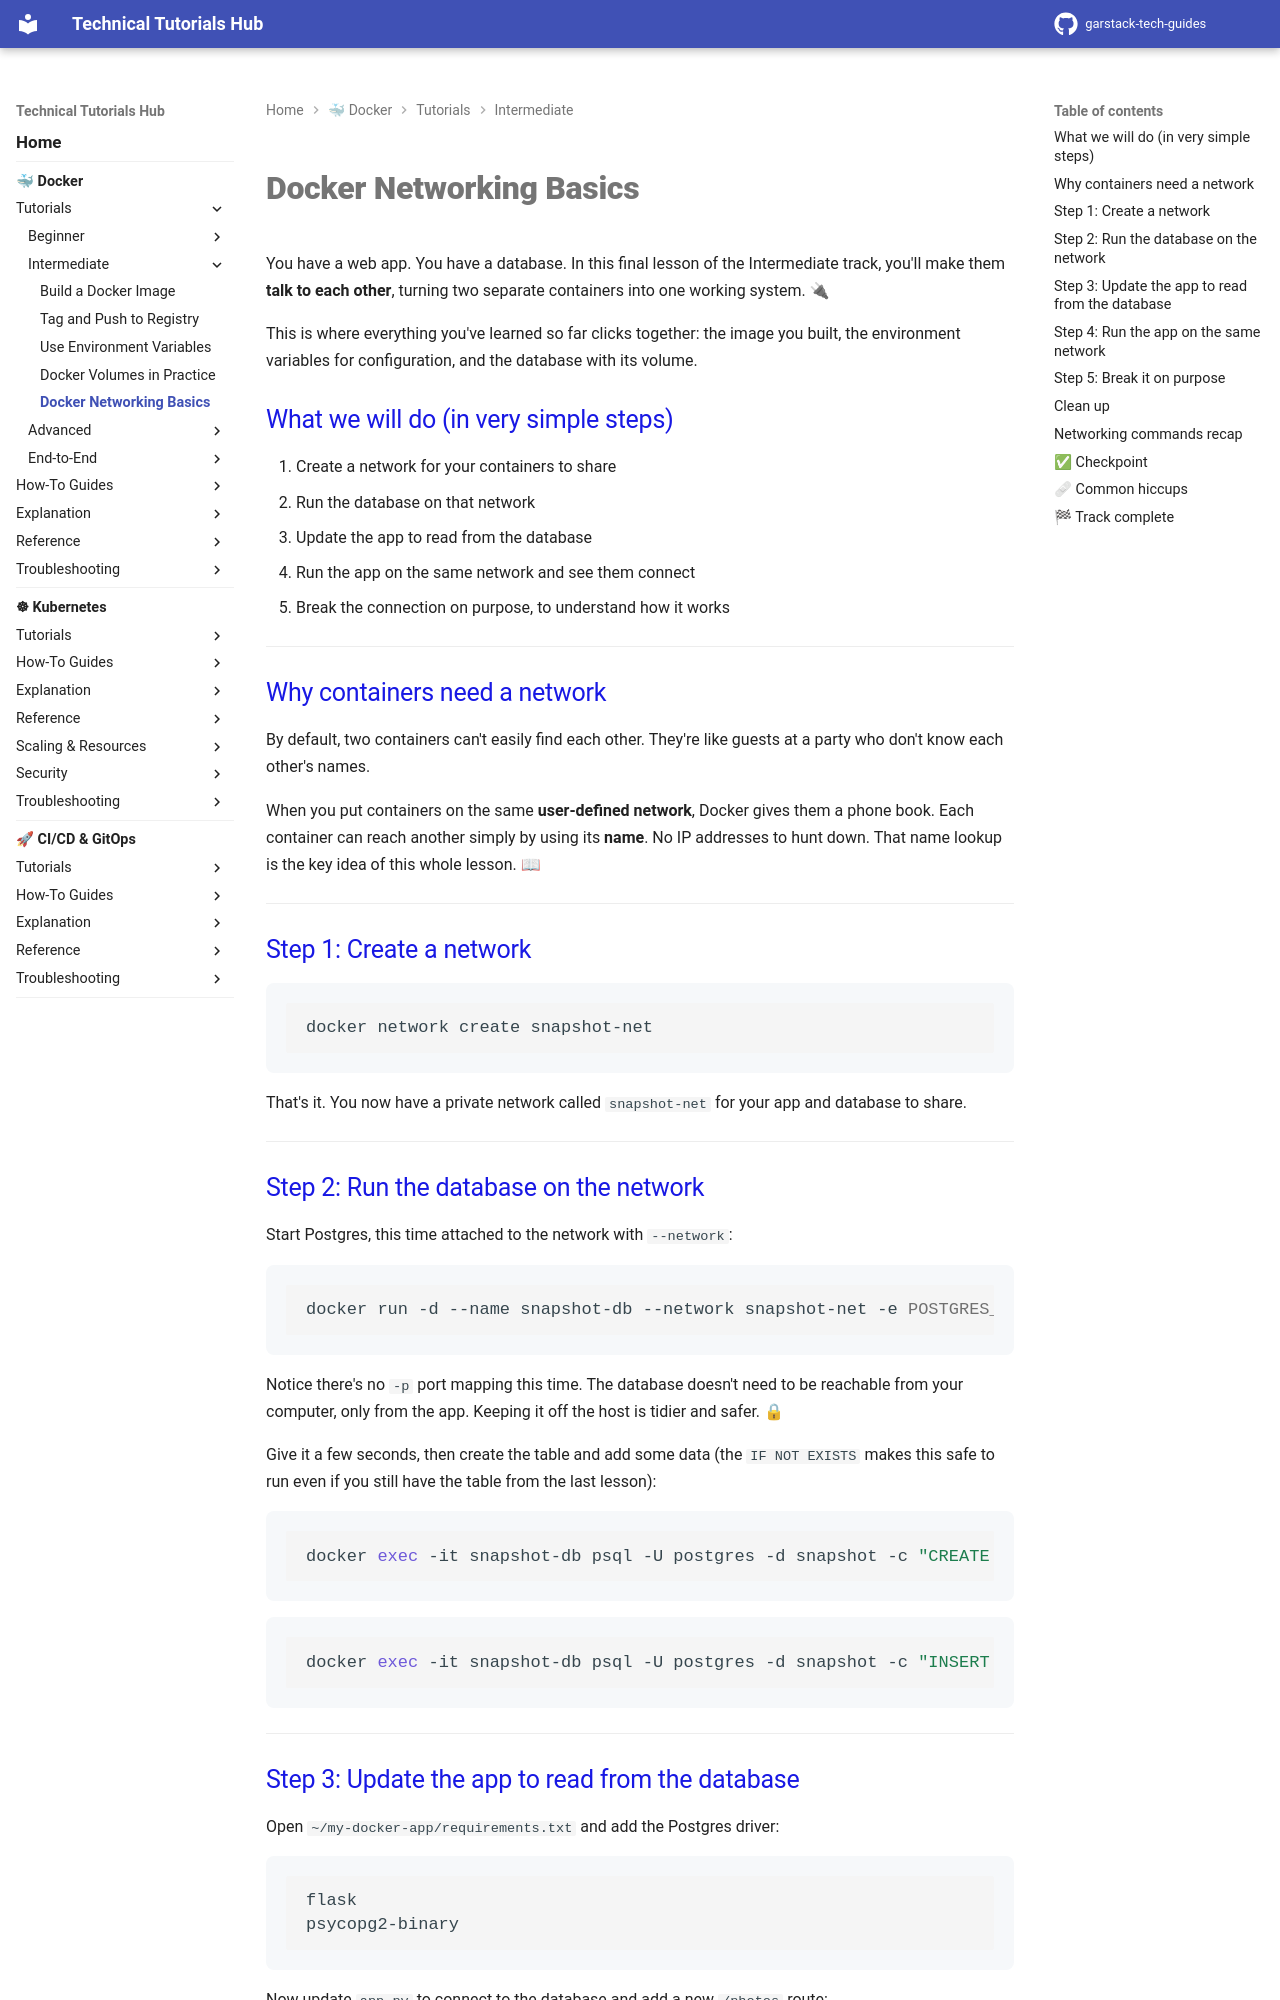

repository: garstack1/gstack-tech-guides · page: docker/tutorials/intermediate/docker-networking/index.html · generator: mkdocs

# Docker Networking Basics

You have a web app. You have a database. In this final lesson of the Intermediate track, you'll make them **talk to each other**, turning two separate containers into one working system. 🔌

This is where everything you've learned so far clicks together: the image you built, the environment variables for configuration, and the database with its volume.

## What we will do (in very simple steps)

1. Create a network for your containers to share
2. Run the database on that network
3. Update the app to read from the database
4. Run the app on the same network and see them connect
5. Break the connection on purpose, to understand how it works

---

## Why containers need a network

By default, two containers can't easily find each other. They're like guests at a party who don't know each other's names.

When you put containers on the same **user-defined network**, Docker gives them a phone book. Each container can reach another simply by using its **name**. No IP addresses to hunt down. That name lookup is the key idea of this whole lesson. 📖

---

## Step 1: Create a network

```bash
docker network create snapshot-net
```

That's it. You now have a private network called `snapshot-net` for your app and database to share.

---

## Step 2: Run the database on the network

Start Postgres, this time attached to the network with `--network`:

```bash
docker run -d --name snapshot-db --network snapshot-net -e POSTGRES_PASSWORD=secret -e POSTGRES_DB=snapshot -v snapshot-data:/var/lib/postgresql/data postgres:16
```

Notice there's no `-p` port mapping this time. The database doesn't need to be reachable from your computer, only from the app. Keeping it off the host is tidier and safer. 🔒

Give it a few seconds, then create the table and add some data (the `IF NOT EXISTS` makes this safe to run even if you still have the table from the last lesson):

```bash
docker exec -it snapshot-db psql -U postgres -d snapshot -c "CREATE TABLE IF NOT EXISTS photos (id serial PRIMARY KEY, title text);"
```

```bash
docker exec -it snapshot-db psql -U postgres -d snapshot -c "INSERT INTO photos (title) VALUES ('sunset'), ('mountain');"
```

---
